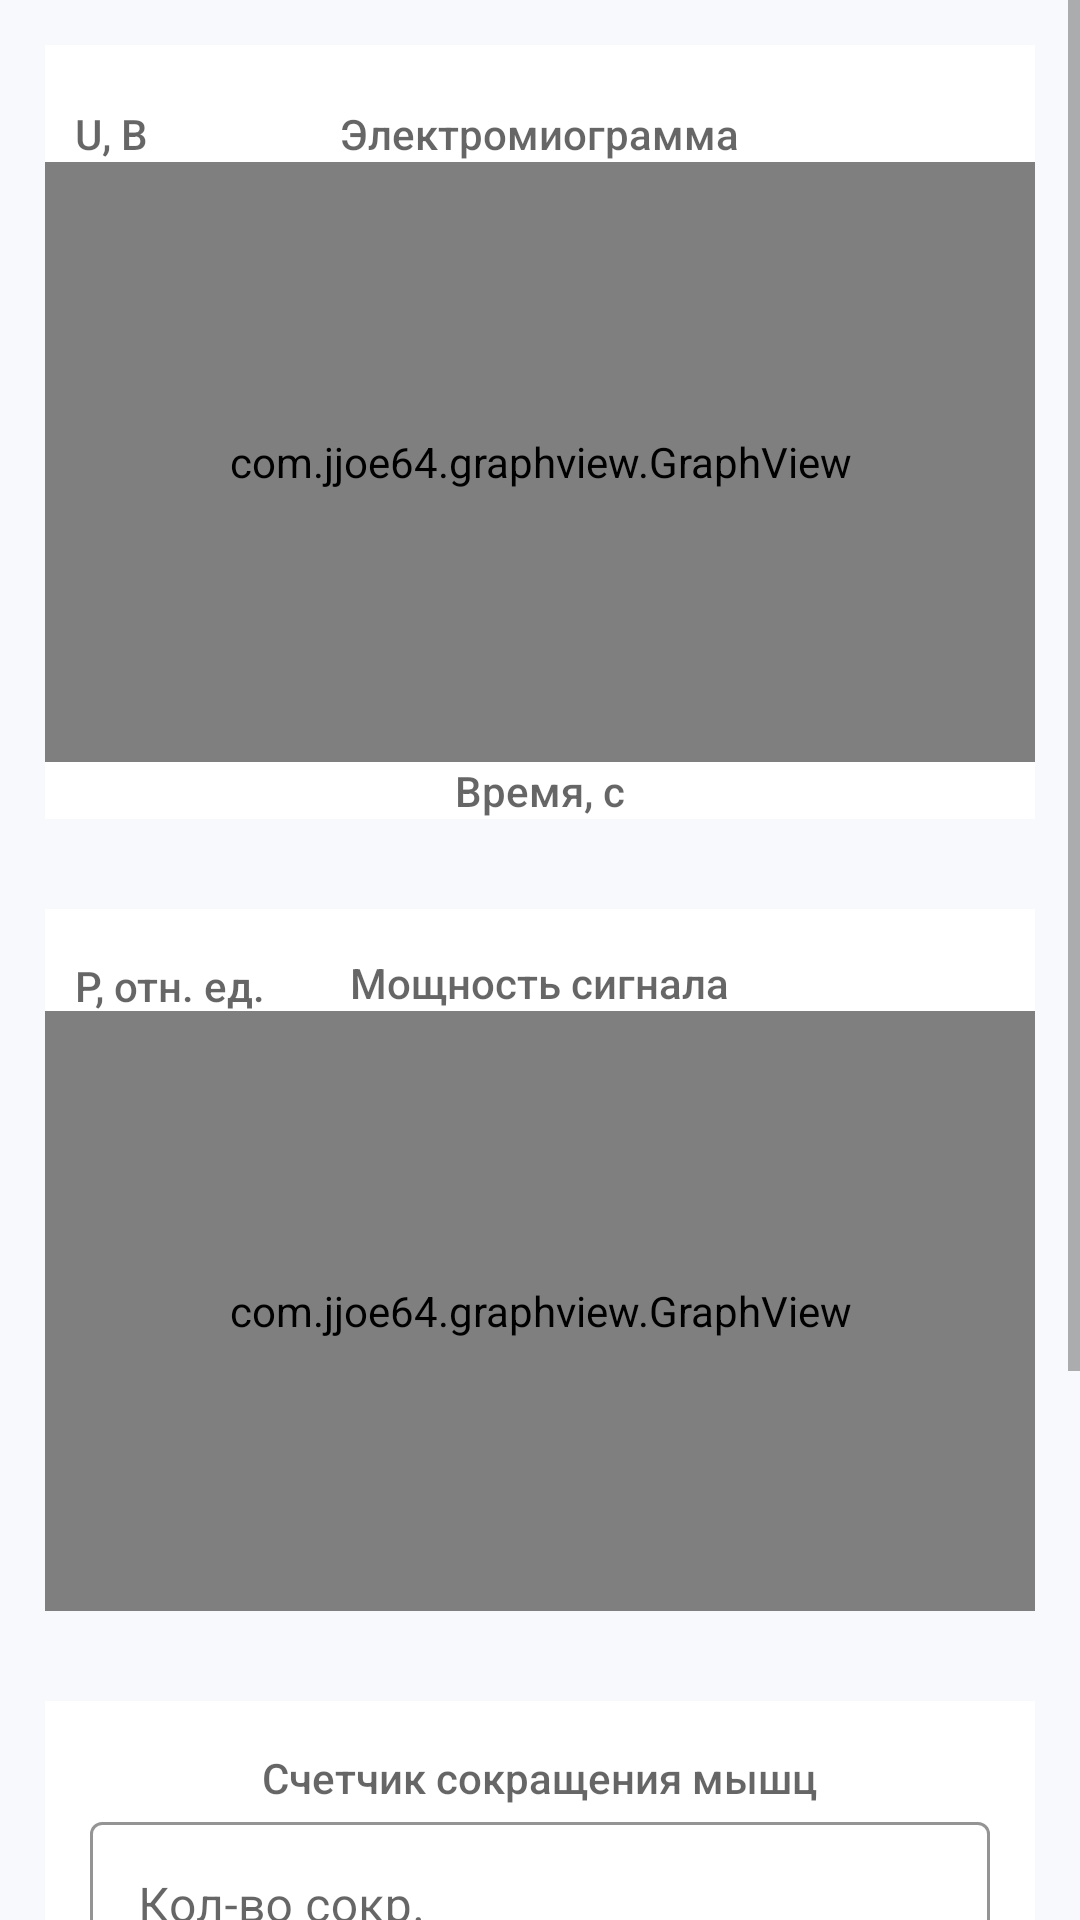

Android layout source for this screen:
<!-- AndroidManifest.xml: application theme Theme.BiTronicsMobileBiosignals -->
<!-- res/layout/fragment_emg.xml -->
<?xml version="1.0" encoding="utf-8"?>
<ScrollView xmlns:android="http://schemas.android.com/apk/res/android"
    xmlns:app="http://schemas.android.com/apk/res-auto"
    xmlns:tools="http://schemas.android.com/tools"
    android:layout_width="match_parent"
    android:layout_height="match_parent"
    tools:context=".presentation.featureEMG.EmgFragment"
    >

    <RelativeLayout
        android:id="@+id/graphs"
        android:layout_width="match_parent"
        android:layout_height="wrap_content"
        android:background="#F7F9FC">

        <RelativeLayout
            android:id="@+id/firstBlock"
            android:layout_width="wrap_content"
            android:layout_height="wrap_content"
            android:layout_margin="15dp"
            android:background="@color/white">

            <TextView
                android:layout_width="wrap_content"
                android:layout_height="wrap_content"
                android:layout_marginStart="10dp"
                android:layout_marginTop="20dp"
                android:text="@string/u"
                android:textAppearance="@style/TextAppearance.AppCompat.Body2"
                android:textColor="#99000000"
                android:textSize="14sp" />

            <TextView
                android:id="@+id/SignalEMG"
                android:layout_width="wrap_content"
                android:layout_height="wrap_content"
                android:layout_centerHorizontal="true"
                android:layout_marginTop="20dp"
                android:text="@string/strEmg"
                android:textAppearance="@style/TextAppearance.AppCompat.Body2"
                android:textColor="#99000000"
                android:textSize="14sp" />

            <com.jjoe64.graphview.GraphView
                android:id="@+id/EMG_graph"
                android:layout_width="match_parent"
                android:layout_height="200dp"
                android:layout_below="@+id/SignalEMG" />

            <TextView
                android:id="@+id/TimeEMG"
                android:layout_width="wrap_content"
                android:layout_height="wrap_content"
                android:layout_below="@+id/EMG_graph"
                android:layout_centerHorizontal="true"
                android:text="@string/string_time"
                android:textAppearance="@style/TextAppearance.AppCompat.Body2"
                android:textColor="#99000000"
                android:textSize="14sp" />
        </RelativeLayout>

        <RelativeLayout
            android:id="@+id/secondBlock"
            android:layout_width="wrap_content"
            android:layout_height="wrap_content"
            android:layout_below="@+id/firstBlock"
            android:layout_margin="15dp"

            android:background="@color/white">

            <TextView
                android:layout_width="wrap_content"
                android:layout_height="wrap_content"
                android:layout_marginStart="10dp"
                android:layout_marginTop="16dp"
                android:text="@string/P"
                android:textAppearance="@style/TextAppearance.AppCompat.Body2"
                android:textColor="#99000000"
                android:textSize="14sp" />

            <TextView
                android:id="@+id/textPower"
                android:layout_width="wrap_content"
                android:layout_height="wrap_content"
                android:layout_centerHorizontal="true"
                android:layout_marginTop="15dp"
                android:text="@string/power"
                android:textAppearance="@style/TextAppearance.AppCompat.Body2"
                android:textColor="#99000000"
                android:textSize="14sp" />

            <com.jjoe64.graphview.GraphView
                android:id="@+id/amplitudeEmgGraph"
                android:layout_width="match_parent"
                android:layout_height="200dp"
                android:layout_below="@+id/textPower"
                android:layout_centerHorizontal="true" />
        </RelativeLayout>

        <RelativeLayout
            android:layout_width="wrap_content"
            android:layout_height="wrap_content"
            android:layout_below="@+id/secondBlock"
            android:layout_margin="15dp"
            android:background="@color/white">

            <TextView
                android:id="@+id/txtKolvotrig"
                android:layout_width="wrap_content"
                android:layout_height="wrap_content"
                android:layout_centerHorizontal="true"
                android:layout_marginStart="8dp"
                android:layout_marginTop="16dp"
                android:text="@string/value_emg_sokr"
                android:textAppearance="@style/TextAppearance.AppCompat.Body2"
                android:textColor="#99000000"
                android:textSize="14sp" />

            <com.google.android.material.textfield.TextInputLayout
                android:id="@+id/textK1"
                style="@style/Widget.MaterialComponents.TextInputLayout.OutlinedBox"
                android:layout_width="300dp"
                android:layout_height="match_parent"
                android:layout_below="@+id/txtKolvotrig"
                android:layout_centerHorizontal="true"
                android:focusable="true"
                android:hint="@string/count_emg"
                app:boxStrokeColor="@color/purple_700">

                <EditText
                    android:id="@+id/tC1"
                    android:layout_width="match_parent"
                    android:layout_height="wrap_content"
                    android:editable="false"
                    android:focusable="false"
                    android:lines="1"
                    android:shadowColor="@color/purple_200" />

            </com.google.android.material.textfield.TextInputLayout>

            <Button
                android:id="@+id/NullKButton"
                style="?attr/materialButtonOutlinedStyle"
                android:layout_width="wrap_content"
                android:layout_height="wrap_content"
                android:layout_below="@+id/textK1"
                android:layout_centerHorizontal="true"
                android:layout_marginTop="16dp"
                android:text="@string/reset_kolvoEmg"
                android:textColor="#3A89FA" />

            <TextView
                android:id="@+id/txtTrigger1"
                android:layout_width="match_parent"
                android:layout_height="wrap_content"
                android:layout_below="@+id/NullKButton"
                android:layout_marginStart="8dp"
                android:layout_marginTop="20dp"
                android:text="@string/string_about_trigger"
                android:textAppearance="@style/TextAppearance.AppCompat.Body2"
                android:textColor="#99000000"
                android:textSize="14sp" />

            <TextView
                android:id="@+id/txtTrigger"
                android:layout_width="match_parent"
                android:layout_height="wrap_content"
                android:layout_below="@+id/txtTrigger1"
                android:layout_marginStart="8dp"
                android:layout_marginTop="16dp"
                android:text="@string/value_sokr"
                android:textAppearance="@style/TextAppearance.AppCompat.Body2"
                android:textColor="#99000000"
                android:textSize="14sp" />


            <com.google.android.material.slider.Slider
                android:id="@+id/SeekTrigger"
                android:layout_width="match_parent"
                android:layout_height="wrap_content"
                android:layout_below="@+id/txtTrigger"
                android:layout_marginStart="20dp"
                android:layout_marginTop="16dp"
                android:progress="1"
                android:stepSize="0.1"
                android:valueFrom="0.0"
                android:valueTo="3.0" />

        </RelativeLayout>
    </RelativeLayout>
</ScrollView>
<!-- resources referenced by this layout -->
<resources>
  <string name="P">P, отн. ед.</string>
  <string name="count_emg">Кол-во сокр. </string>
  <string name="power">Мощность сигнала</string>
  <string name="reset_kolvoEmg">Обнулить кол-во сокращений</string>
  <string name="strEmg">Электромиограмма</string>
  <string name="string_about_trigger">Установите триггер (Условие, при наступлении которого происходит какое-либо действие)</string>
  <string name="string_time">Время, c</string>
  <string name="u">U, В</string>
  <string name="value_emg_sokr">Счетчик сокращения мышц</string>
  <string name="value_sokr">Значение: 0</string>
  <style name="Theme.BiTronicsMobileBiosignals" parent="Theme.MaterialComponents.DayNight.DarkActionBar">
          
          <item name="colorPrimary">@color/purple_500</item>
          <item name="colorPrimaryVariant">@color/purple_700</item>
          <item name="colorOnPrimary">@color/white</item>
          
          <item name="colorSecondary">@color/teal_200</item>
          <item name="colorSecondaryVariant">@color/teal_700</item>
          <item name="colorOnSecondary">@color/black</item>
          
          <item name="android:statusBarColor" tools:targetApi="l">?attr/colorPrimaryVariant</item>
          
      </style>
  <!-- not gathered from this repository: default colours our renderer supplied (Android Studio template values) -->
  <color name="purple_200">#FFBB86FC</color>
  <color name="purple_500">#FF6200EE</color>
  <color name="purple_700">#FF3700B3</color>
  <color name="teal_200">#FF03DAC5</color>
  <color name="teal_700">#FF018786</color>
  <color name="black">#FF000000</color>
  <color name="white">#FFFFFFFF</color>
</resources>
